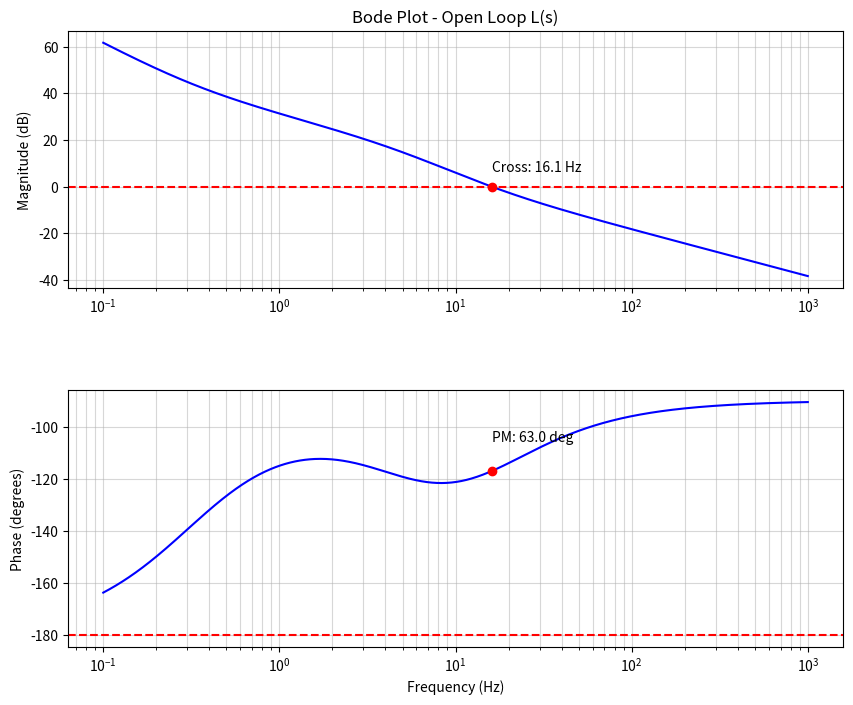
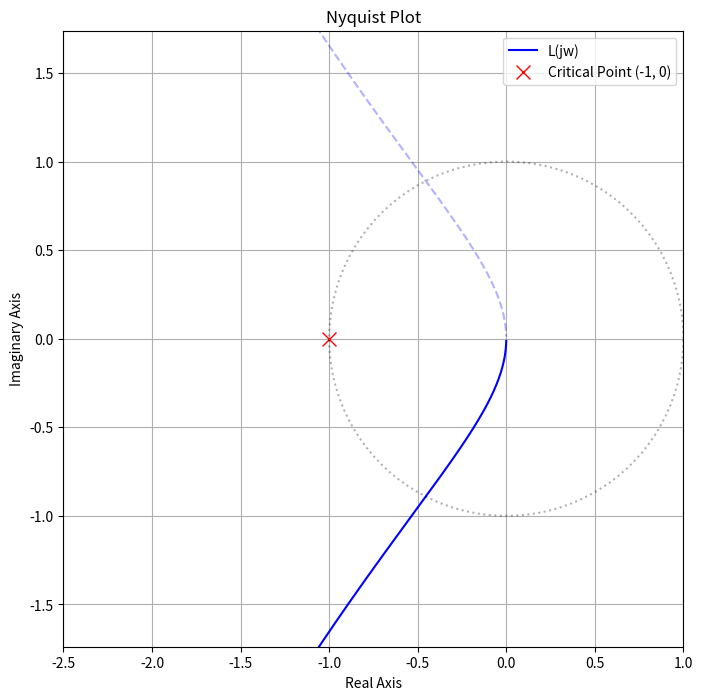

Write the Python code that produced these figures, in order.
import numpy as np
import matplotlib.pyplot as plt
from scipy import signal

#PID controller gains
Kp_raw = 250.0
Ki_raw = 500.0
Kd_raw = 2.5

output_scale = 100.0 / 65535.0

#effective controller transfer function C(s) = (Kp + Ki/s + Kd*s) * Scale
num_c = [Kd_raw * output_scale, Kp_raw * output_scale, Ki_raw * output_scale]
den_c = [1, 0]
sys_c = signal.TransferFunction(num_c, den_c)

K_plant = 600.0 

#motor lag
tau_motor = 0.03

#plant transfer function P(s) = K_plant / (s * (tau_motor*s + 1))
num_p = [K_plant]
den_p = [tau_motor, 1, 0]
sys_p = signal.TransferFunction(num_p, den_p)

#open loop transfer function L(s) = C(s) * P(s)
num_l = np.convolve(num_c, num_p)
den_l = np.convolve(den_c, den_p)
sys_l = signal.TransferFunction(num_l, den_l)

w = np.logspace(-1, 3, 1000) * 2 * np.pi

#bode plot
w, mag, phase = signal.bode(sys_l, w)
freq_hz = w / (2 * np.pi)

fig, (ax1, ax2) = plt.subplots(2, 1, figsize=(10, 8))
plt.subplots_adjust(hspace=0.4)

#magnitude
ax1.semilogx(freq_hz, mag, color='blue')
ax1.set_title('Bode Plot - Open Loop L(s)')
ax1.set_ylabel('Magnitude (dB)')
ax1.grid(True, which="both", ls="-", alpha=0.5)
ax1.axhline(0, color='red', linestyle='--')

ax2.semilogx(freq_hz, phase, color='blue')
ax2.set_ylabel('Phase (degrees)')
ax2.set_xlabel('Frequency (Hz)')
ax2.grid(True, which="both", ls="-", alpha=0.5)
ax2.axhline(-180, color='red', linestyle='--')

#isolate phase margin & Crossover
crossover_idx = np.abs(mag).argmin()
crossover_freq = freq_hz[crossover_idx]
phase_margin = 180 + phase[crossover_idx]

ax1.plot(crossover_freq, mag[crossover_idx], 'ro')
ax1.text(crossover_freq, 5, f'Cross: {crossover_freq:.1f} Hz', verticalalignment='bottom')

ax2.plot(crossover_freq, phase[crossover_idx], 'ro')
ax2.text(crossover_freq, phase[crossover_idx] + 10, f'PM: {phase_margin:.1f} deg', verticalalignment='bottom')

plt.savefig('bode_plot.png', dpi=100)
plt.close()

#Nyquist plot
w, H = signal.freqresp(sys_l, w)

plt.figure(figsize=(8, 8))
plt.plot(H.real, H.imag, 'b', label='L(jw)')
plt.plot(H.real, -H.imag, 'b--', alpha=0.3)
plt.plot(-1, 0, 'rx', markersize=10, label='Critical Point (-1, 0)')

theta = np.linspace(0, 2*np.pi, 100)
plt.plot(np.cos(theta), np.sin(theta), 'k:', alpha=0.3)

plt.title('Nyquist Plot')
plt.xlabel('Real Axis')
plt.ylabel('Imaginary Axis')
plt.grid(True)
plt.legend()
plt.axis('equal')

plt.xlim(-2.5, 1)
plt.ylim(-1.5, 1.5)
plt.savefig('nyquist_plot.png', dpi=100)
plt.close()
print(f"PM:{phase_margin:.2f}")
print(f"Cross:{crossover_freq:.2f}")
